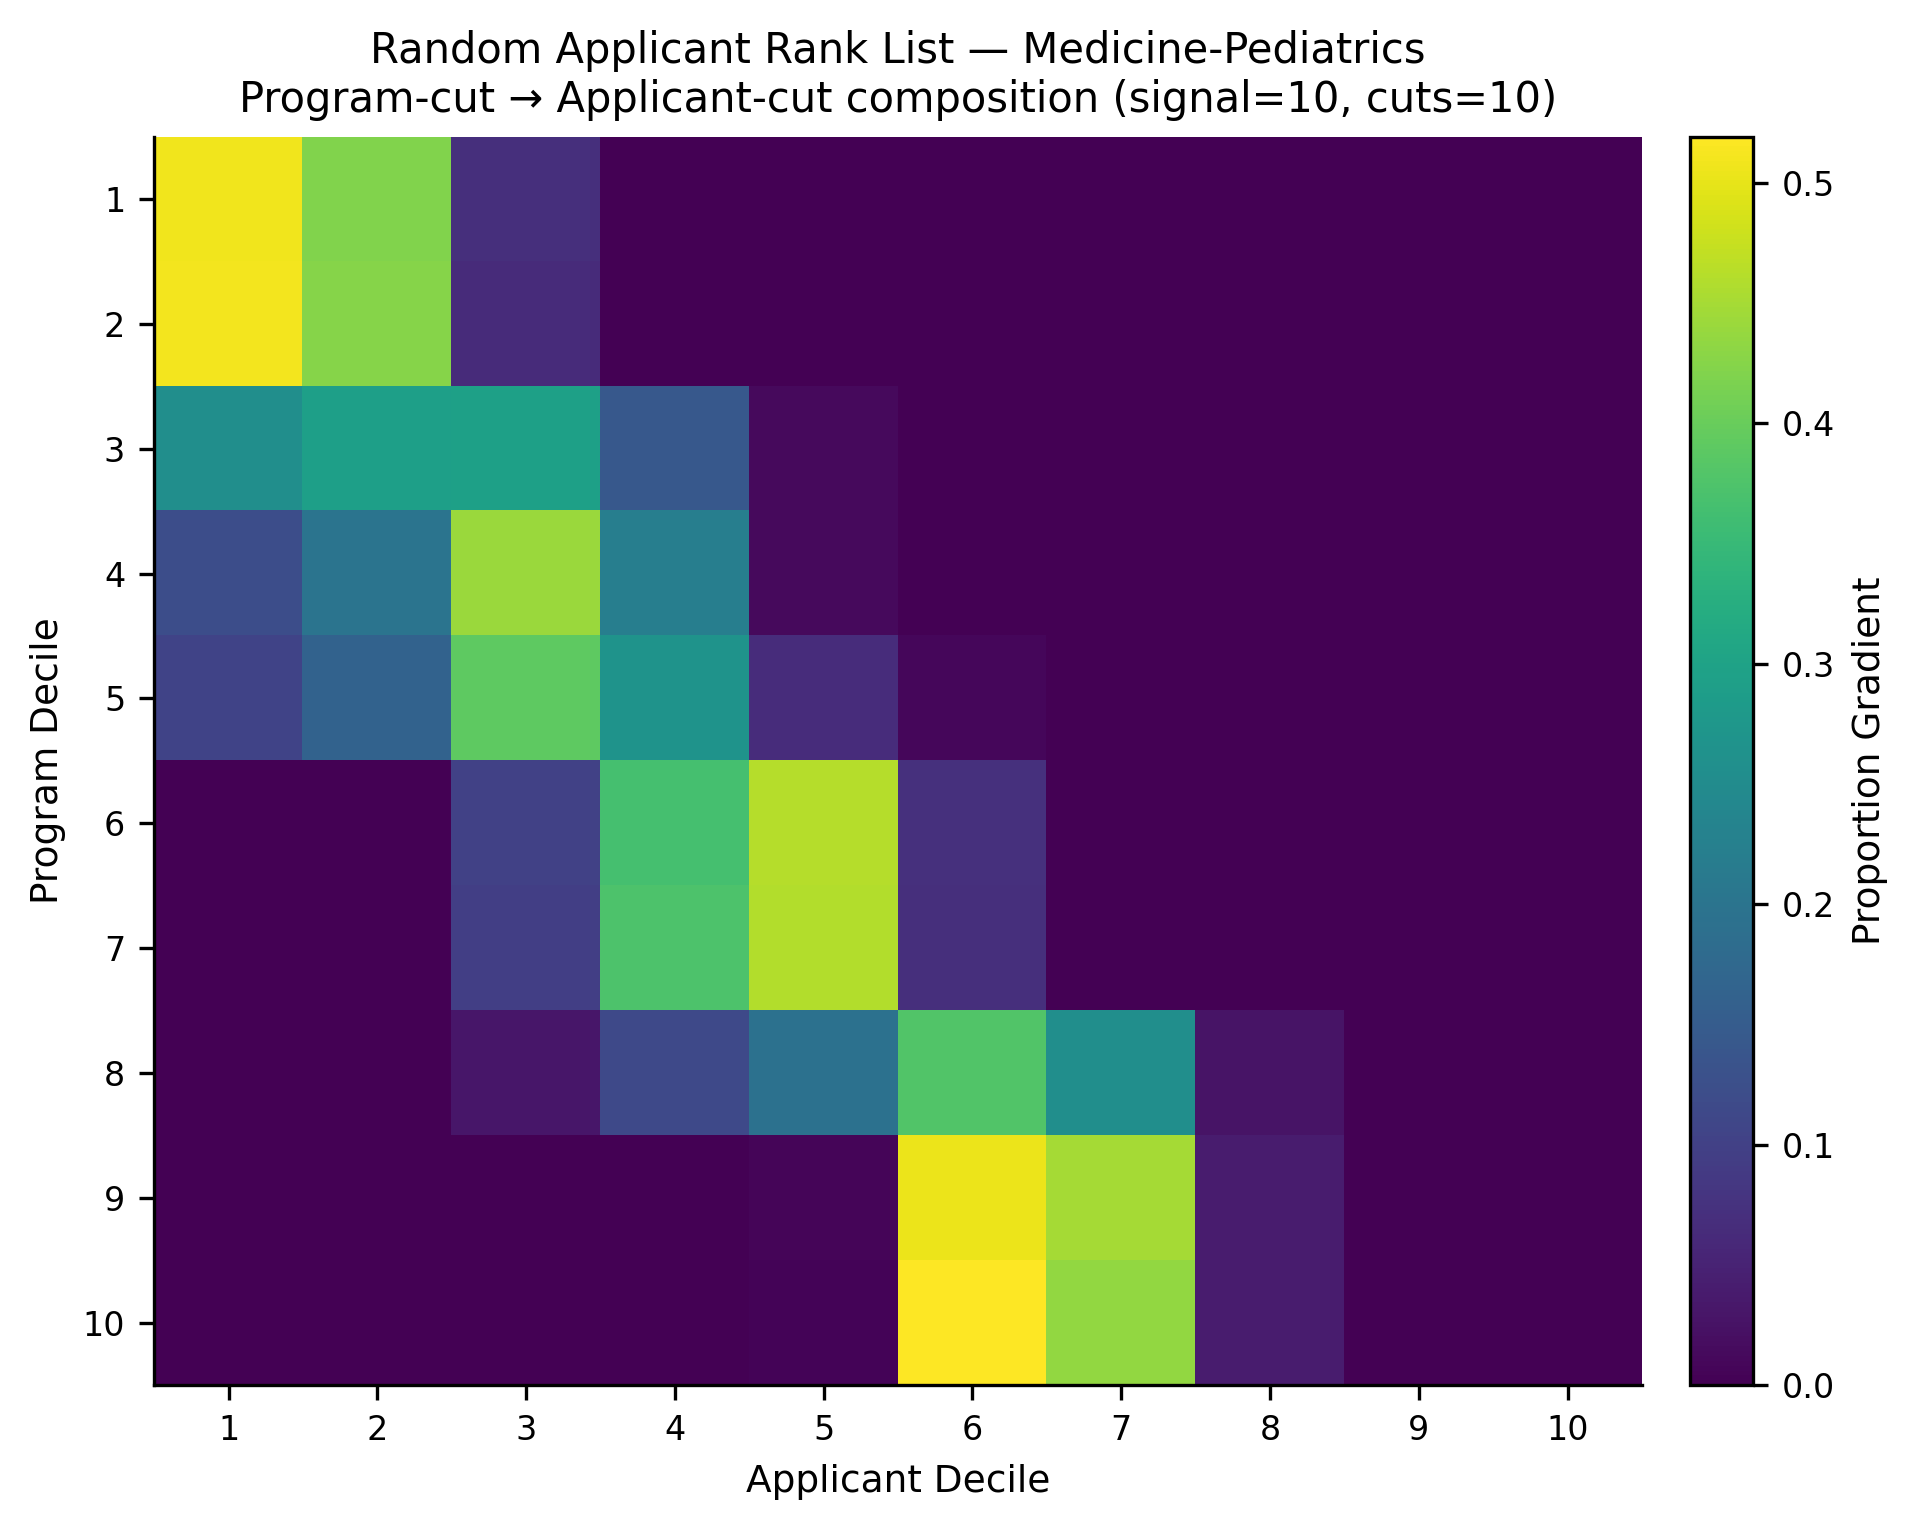

The data file committed next to this chart (first rows):
, app_cut_1, app_cut_2, app_cut_3, app_cut_4, app_cut_5, app_cut_6, app_cut_7, app_cut_8, app_cut_9, app_cut_10
prog_cut_1, 0.5074, 0.4202, 0.07036, 0.002014, 0.0, 0.0, 0.0, 0.0, 0.0, 0.0
prog_cut_2, 0.5107, 0.4243, 0.06405, 0.0009756, 0.0, 0.0, 0.0, 0.0, 0.0, 0.0
prog_cut_3, 0.2572, 0.293, 0.2946, 0.1423, 0.01287, 0.0, 0.0, 0.0, 0.0, 0.0
prog_cut_4, 0.1237, 0.1997, 0.441, 0.2217, 0.01391, 0.0, 0.0, 0.0, 0.0, 0.0
prog_cut_5, 0.1038, 0.1624, 0.3906, 0.2674, 0.06598, 0.009927, 0.0, 0.0, 0.0, 0.0
prog_cut_6, 0.0, 0.0, 0.09989, 0.3668, 0.4608, 0.07104, 0.0015, 0.0, 0.0, 0.0
prog_cut_7, 0.0, 0.0, 0.09577, 0.3744, 0.459, 0.07032, 0.0005, 0.0, 0.0, 0.0
prog_cut_8, 0.0, 0.0, 0.03094, 0.1141, 0.193, 0.3781, 0.2561, 0.02781, 0.0, 0.0
prog_cut_9, 0.0, 0.0, 0.0, 0.0, 0.007391, 0.5037, 0.4484, 0.04042, 0.0, 0.0
prog_cut_10, 0.0, 0.0, 0.0, 0.0, 0.005698, 0.5193, 0.4353, 0.0397, 0.0, 0.0
